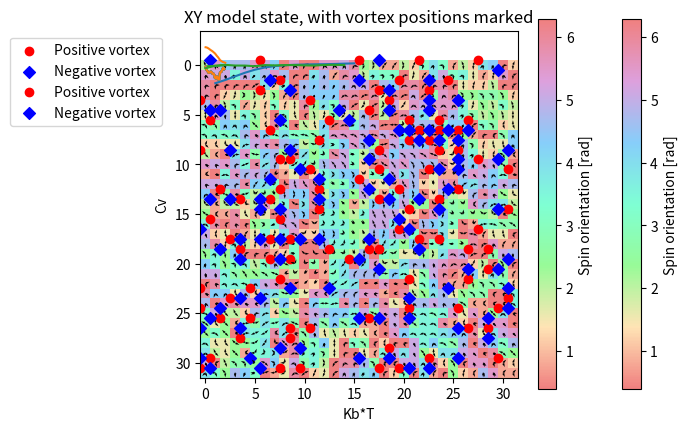

Generate this figure with matplotlib:
from numpy import cos, sin
import copy
import numpy as np
from numpy import pi
import matplotlib.pyplot as plt
import matplotlib

J = 1
L = 32
n_theta = 16
theta_values = np.linspace(2*pi / n_theta, 2*pi, n_theta, dtype=float)

def InitSpins(L: int):
    S = np.zeros([L, L], dtype=float)
    for i in range(L):
        for j in range(L):
            S[i,j] = np.random.choice(theta_values)
    return S

def MetropolisXY(S: np.array, beta: float, J: float, numIter: int, guesses_per_iter = 1):
    # get size of matrix
    L = len(S)

    # new S, to be returned
    Snew = copy.deepcopy(S)

    for x in range(numIter):
        i, j = np.random.randint(0,L,2)
        
        N = np.zeros((4, 1)) # Neighbors
        theta_old = Snew[i,j]
        theta_new = np.random.choice(theta_values)

        N[0] = Snew[i,(j+1)%L]
        N[1] = Snew[(i-1)%L,j]
        N[2] = Snew[i,(j-1)%L]
        N[3] = Snew[(i+1)%L,j]

        # calculate energy dif
        energy_new = np.sum(cos(N - theta_new))
        energy_old = np.sum(cos(N - theta_old))
        energy_dif = -J*(energy_new - energy_old)

        # probablity of getting new orientation
        prob = 0
        if energy_dif > 0:
            prob = np.exp(-beta * energy_dif)
        else:
            prob = 1

        val = np.random.rand()
        if  val <= prob:
            Snew[i,j] = theta_new
    return Snew

def MultMetropolisXY(S: np.array, beta: float, J: float, numIter: int = int(1e6), guessesPerIter:int = 1):
    # iterate less if multiple guesses in iter
    numIter //= guessesPerIter
    
    # get size of matrix
    L = len(S)

    # new S, to be returned
    Snew = copy.deepcopy(S)

    # iterate
    for x in range(numIter):

        # guess guessesPerIter coordinates
        i, j = np.random.randint(0, L, size=(2,guessesPerIter))
        
        # find old and guess new theta values for guessed coordinates
        theta_old = Snew[i,j]
        theta_new = np.random.choice(theta_values,size=guessesPerIter)

        # get neighbors (4 x guessesPerIter matrix)
        N = np.array([
            Snew[i,(j+1)%L],
            Snew[(i-1)%L,j],
            Snew[i,(j-1)%L],
            Snew[(i+1)%L,j]
        ])

        # print(f'N = {N}')
        # print(f'i = {i}')
        # print(f'j = {j}')
        # print(f'theta_new = {theta_new}')
        # print(f'theta_old = {theta_old}')

        # calculate energy dif
        energy_new = cos(N - np.tile(theta_old, (4,1)))
        energy_old = cos(N - np.tile(theta_new, (4,1)))
        energy_dif = -J*(energy_old - energy_new).sum(axis=0)

        # probablity of getting new orientation
        prob = np.exp(-beta * energy_dif)

        # get indices of guesses that should be kept
        prob[energy_dif < 0] = 1

        val = np.random.rand(guessesPerIter)

        to_change = prob - val

        Snew[i[to_change > 0], j[to_change > 0]] = theta_new[to_change > 0]
    return Snew

def PlotXY(S: np.array):
    L = len(S[:,1])
    Lrange = [k for k in range(L)]

    color_set = ['lightcoral', 'moccasin', 'palegreen', 'aquamarine', 'lightskyblue', 'plum', 'lightcoral']
    cmap = matplotlib.colors.LinearSegmentedColormap.from_list("", color_set)
    plot = plt.imshow(S, cmap=cmap)

    plt.colorbar().set_label('Spin orientation [rad]')

    grid_x, grid_y = np.meshgrid(Lrange, Lrange)
    plt.quiver(grid_x, grid_y, cos(S), sin(S), scale=70)

    plt.title('XY model state')

def EnergyXY(S: np.array, J: float):
    sum = 0
    S_Up = np.roll(S, 1, axis=(0,1))
    S_Right = np.roll(S, 1, axis=(1,0))
    sum += (cos(S - S_Up))
    sum += cos(S - S_Right)
    return (-J*np.sum(sum)) / len(S)**2
    
def CvXY(Energy: np.array, Temperature: np.array):
    Energy_shifted = np.roll(Energy, 1)
    Energy_dif = (Energy - Energy_shifted)[1:]
    Temp_shifted = np.roll(Temperature, 1)
    Temp_dif = (Temperature - Temp_shifted)[1:]
    return Energy_dif / Temp_dif

def magXY(S: np.array):
    sum_cos = np.sum(cos(S))**2
    sum_sin = np.sum(sin(S))**2
    return (1/(len(S)**4)) * (sum_cos + sum_sin)

def CorrXY(S: np.array):
    Cr = np.zeros((len(S)//2,1))
    for r in range(1, len(Cr)):
        S_Up = np.roll(S, r, axis=(0,1))
        S_Right = np.roll(S, r, axis=(1,0))
        Cr[r] = np.sum(cos(S - S_Up)) + np.sum(cos(S - S_Right))
        Cr[r] /= len(S)**2
    return Cr[1:]

def VortXY(S: np.array):
    S_Up = np.roll(S, 1, axis=1)
    S_Right = np.roll(S, 1, axis=0)
    S_Ri_Up = np.roll(S, 1, axis=(0,1))

    V1 = S_Right - S
    V2 = S_Ri_Up - S_Right
    V3 = S_Up - S_Ri_Up
    V4 = S - S_Up

    for Vi in [V1, V2, V3, V4]:
        Vi[np.abs(Vi) > pi] = -(np.sign(Vi[np.abs(Vi) > pi]) * 2*pi - Vi[np.abs(Vi) > pi])

    V = V1 + V2 + V3 + V4

    V /= (2*pi)
    
    return V, (np.sum(V))

def VortPlotXY(S: np.array, V: np.array):
    # plot the state
    PlotXY(S)

    # find positions of positive ang vortices
    pos = np.argwhere(V > 1/2)
    neg = np.argwhere(V < -1/2)

    # get positions as two arrays for scatter plot
    pos_y, pos_x = pos.T - 0.5
    neg_y, neg_x = neg.T - 0.5

    # plot scatter
    plt.scatter(pos_x, pos_y, marker='o', color='red', label='Positive vortex')
    plt.scatter(neg_x, neg_y, marker='D', color='blue', label = 'Negative vortex')

    # set title
    plt.title('XY model state, with vortex positions marked')

    # set legend
    plt.legend(bbox_to_anchor=(-0.1, 1))


S = InitSpins(L)
S = MultMetropolisXY(S, beta=1/0.02, J=J, numIter=int(1e6), guessesPerIter=100)
corr = CorrXY(S)
plt.plot(range(1, len(corr)+1), corr)

plt.show()

V, NumVort = VortXY(S)
VortPlotXY(S, V)
plt.show()

betaA = 1/0.02
betaB = 1/2
numTPoints = 20
KTPoints = np.linspace(1/betaA, 1/betaB, numTPoints)
numMetropolis = 100
avg_M = np.zeros((numTPoints, 1))
avg_E = np.zeros((numTPoints, 1))
avg_Corr = np.zeros((numTPoints, 1))
SHot = S
for i in range(numTPoints):
    for j in range(numMetropolis):
        beta = 1/KTPoints[i]
        SHot = MultMetropolisXY(S, beta, J, numIter=int(1e4), guessesPerIter=100)
        avg_E[i] += EnergyXY(SHot, J)
        avg_M[i] += magXY(SHot)
        # avg_C[i] += CvXY()
    avg_E[i] /= numMetropolis
    avg_M[i] /= numMetropolis
    S = SHot
    # avg_C[i] /= numMetropolis
avg_C = CvXY(avg_E, KTPoints)

plt.plot(KTPoints, avg_E)
plt.xlabel('Kb*T')
plt.ylabel('E')
plt.show()

plt.plot(KTPoints, avg_M)
plt.xlabel('Kb*T')
plt.ylabel('M')
plt.show()

plt.plot(KTPoints[:-1], avg_C)
plt.xlabel('Kb*T')
plt.ylabel('Cv')
plt.show()

corr = CorrXY(S)
plt.plot(range(len(corr)), corr)
plt.show()

V, NumVort = VortXY(S)
VortPlotXY(S, V)
plt.show()